Labelled photos from "patch_dataset", an image-classification folder in Prathu241/open_agri. The possible labels are: early blight, healthy, late blight, leaf mold, septoria leaf spot.

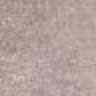
Label: late blight

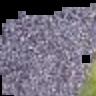
Label: leaf mold

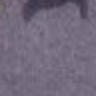
Label: septoria leaf spot

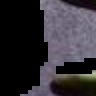
Label: leaf mold

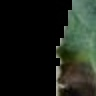
Label: early blight

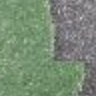
Label: healthy
